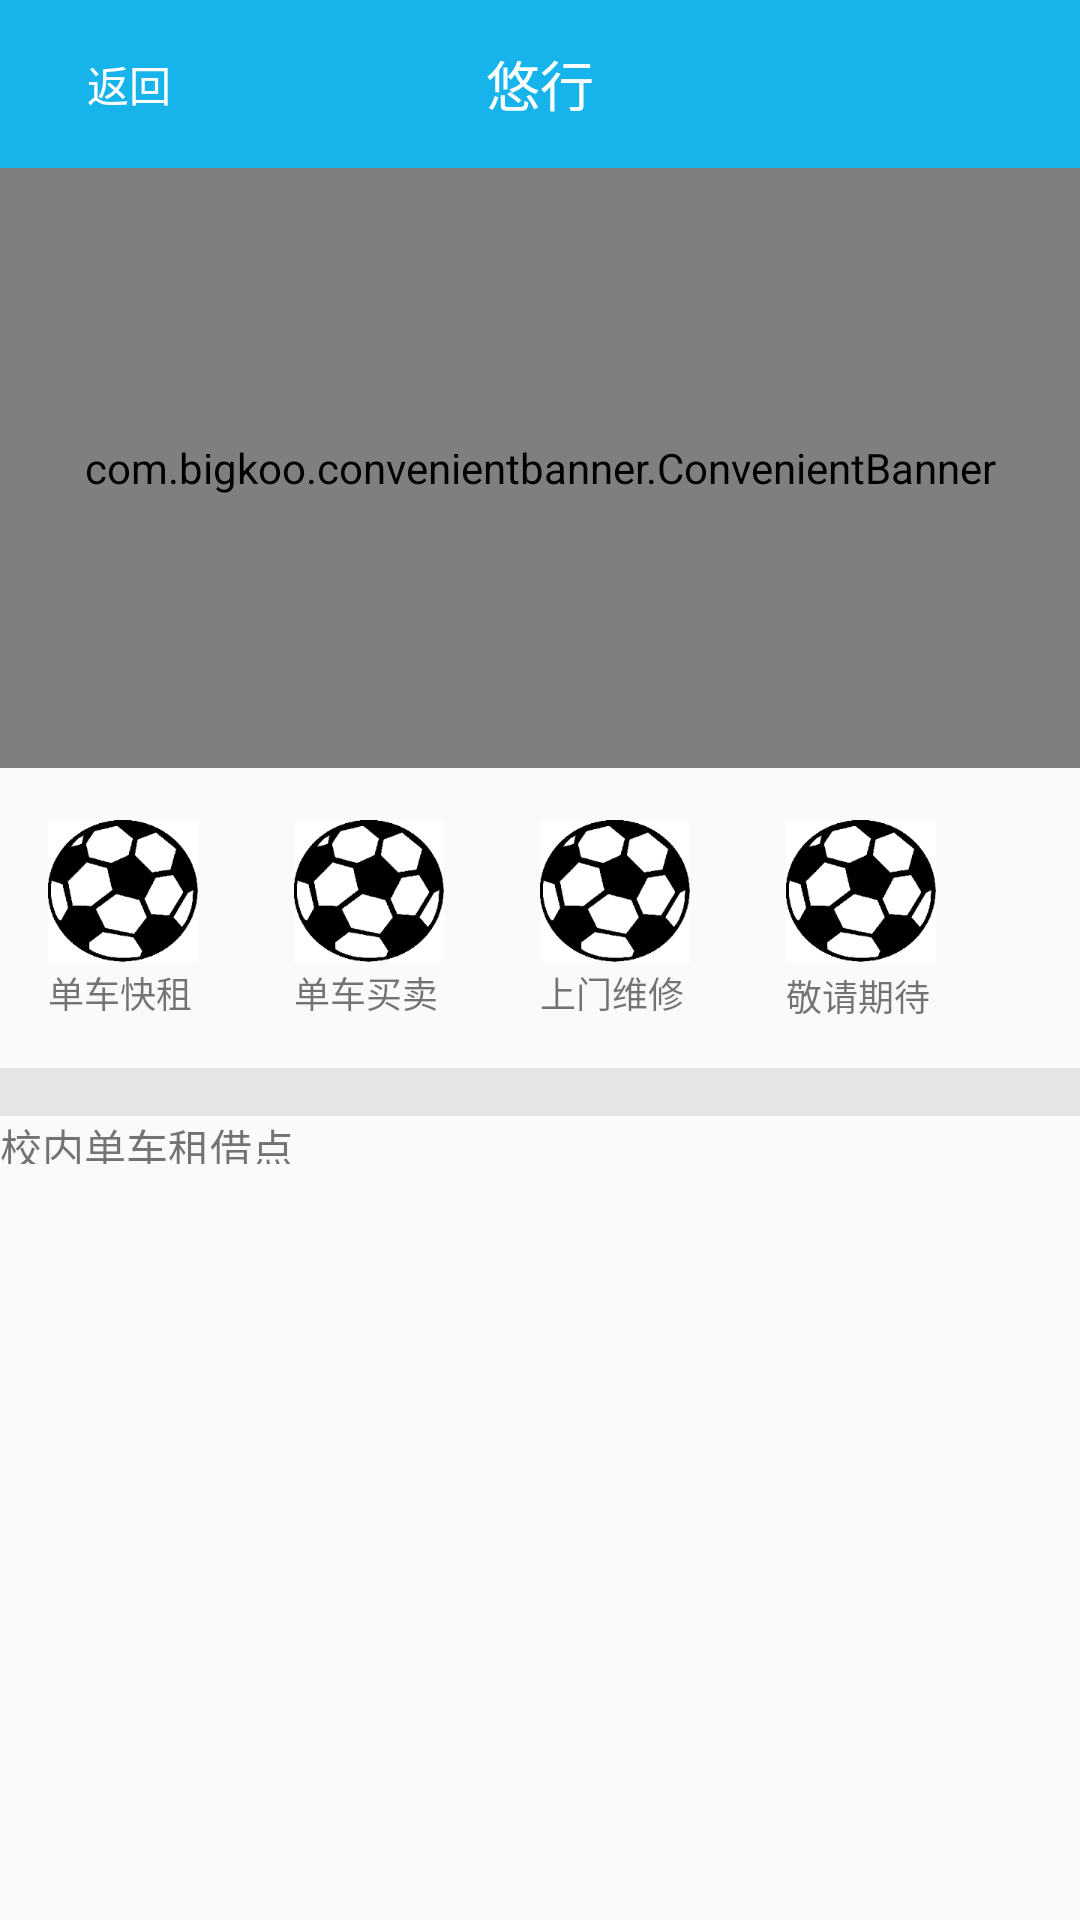

Layout XML and referenced resources for this Android screen:
<!-- AndroidManifest.xml: application theme AppTheme -->
<!-- res/layout/fragment_index.xml -->
<LinearLayout xmlns:android="http://schemas.android.com/apk/res/android"
    xmlns:app="http://schemas.android.com/apk/res-auto"
    android:layout_width="match_parent"
    android:layout_height="match_parent"
    android:orientation="vertical">
    <include
       layout="@layout/inc_title"
        android:layout_width="match_parent"
        android:layout_height="?attr/actionBarSize"  />
    <com.bigkoo.convenientbanner.ConvenientBanner
        android:id="@+id/convenientBanner"
        android:layout_width="match_parent"
        android:layout_height="200dp"
        app:canLoop="true" />

    <LinearLayout

        android:layout_width="match_parent"
        android:layout_height="100dp"
        android:orientation="horizontal">

        <RelativeLayout
            android:layout_width="wrap_content"
            android:layout_height="wrap_content"
            android:layout_margin="@dimen/activity_horizontal_margin">

            <ImageView
                android:id="@+id/image1"
                android:layout_width="50dp"
                android:layout_height="50dp"
                android:layout_alignParentStart="true"
                android:layout_alignParentTop="true"
                android:src="@drawable/soccer" />

            <TextView
                android:layout_width="wrap_content"
                android:layout_height="wrap_content"
                android:layout_below="@+id/image1"
                android:text="@string/rent_bike"
                android:textSize="@dimen/font_tiny" />
        </RelativeLayout>

        <RelativeLayout
            android:layout_width="wrap_content"
            android:layout_height="wrap_content"
            android:layout_margin="@dimen/activity_horizontal_margin">

            <ImageView
                android:id="@+id/image2"
                android:layout_width="50dp"
                android:layout_height="50dp"
                android:layout_alignParentStart="true"
                android:layout_alignParentTop="true"
                android:src="@drawable/soccer" />

            <TextView
                android:layout_width="wrap_content"
                android:layout_height="wrap_content"
                android:layout_below="@+id/image2"
                android:text="@string/buy_bike"
                android:textSize="@dimen/font_tiny" />
        </RelativeLayout>

        <RelativeLayout
            android:layout_width="wrap_content"
            android:layout_height="wrap_content"
            android:layout_margin="@dimen/activity_horizontal_margin">

            <ImageView
                android:id="@+id/image3"
                android:layout_width="50dp"
                android:layout_height="50dp"
                android:layout_alignParentStart="true"
                android:layout_alignParentTop="true"
                android:src="@drawable/soccer" />

            <TextView
                android:layout_width="wrap_content"
                android:layout_height="wrap_content"
                android:layout_below="@id/image3"
                android:text="@string/repair_bike"
                android:textSize="@dimen/font_tiny" />
        </RelativeLayout>

        <RelativeLayout
            android:layout_width="wrap_content"
            android:layout_height="wrap_content"
            android:layout_margin="@dimen/activity_horizontal_margin">

            <ImageView
                android:id="@+id/image4"
                android:layout_width="50dp"
                android:layout_height="50dp"
                android:layout_alignParentStart="true"
                android:layout_alignParentTop="true"
                android:src="@drawable/soccer" />

            <TextView
                android:layout_width="wrap_content"
                android:layout_height="wrap_content"
                android:layout_below="@+id/image4"
                android:layout_marginTop="1dp"
                android:text="@string/more_information"
                android:textSize="@dimen/font_tiny" />
        </RelativeLayout>
    </LinearLayout>

    <View
        android:layout_width="match_parent"
        android:layout_height="@dimen/activity_vertical_margin"
        android:background="@color/diving_line"
        />
    <LinearLayout
        android:orientation="vertical"
        android:layout_width="match_parent"
        android:layout_height="match_parent">
        <TextView
              android:text="@string/title"
              android:layout_width="match_parent"
              android:layout_height="@dimen/activity_vertical_margin"
            />
        <android.support.v7.widget.RecyclerView
            android:layout_width="match_parent"
            android:layout_height="match_parent"/>
</LinearLayout>

</LinearLayout>
<!-- res/layout/inc_title.xml (included above) -->
<?xml version="1.0" encoding="utf-8"?>

<RelativeLayout xmlns:android="http://schemas.android.com/apk/res/android"
    xmlns:tools="http://schemas.android.com/tools"
    android:id="@+id/r1_title_1"
    android:background="@drawable/title_change"
    android:layout_width="match_parent"
    android:layout_height="?attr/actionBarSize">
<LinearLayout
    android:id="@+id/btn_left_opt"
    android:layout_width="wrap_content"
    android:layout_height="match_parent"
    android:layout_alignParentLeft="true"
    android:layout_centerVertical="true"
    android:background="@null"
    android:clickable="true"
    android:minWidth="40dp"
    android:visibility="visible"
    android:orientation="horizontal">
  <ImageView
      tools:src="@drawable/ease_back"
      android:id="@+id/iv_left_opt"
      android:layout_width="25dp"
      android:layout_height="25dp"
      android:layout_gravity="center"
      android:paddingLeft="4dp" />
   <TextView
       tools:text="返回"
       android:id="@+id/tv_left_opt"
       android:layout_width="wrap_content"
       android:layout_height="match_parent"
       android:layout_gravity="center_vertical|left"
       android:gravity="center"
       android:paddingLeft="4dp"
       android:textColor="@color/c_title"
       android:textSize="14sp"
       />

    </LinearLayout>
  <TextView
      android:id="@+id/tv_title"
      android:layout_centerInParent="true"
      android:textColor="@color/c_title"
      android:textSize="@dimen/font_large"
      tools:text="悠行"
      android:layout_width="wrap_content"
      android:layout_height="wrap_content" />
  <FrameLayout
      android:id="@+id/btn_opt"
      android:layout_width="wrap_content"
      android:layout_height="match_parent"
      android:layout_alignParentRight="true"
      android:layout_centerVertical="true"
      android:background="@null"
      android:clickable="true"
      android:minWidth="40dp"
      android:visibility="gone">

      <ImageView
          android:id="@+id/iv_opt"
          android:layout_width="40dp"
          android:layout_height="40dp"
          android:layout_gravity="center"
          android:padding="8dp" />
  <TextView
      android:id="@+id/uncheckNum"
      android:layout_width="wrap_content"
      android:layout_height="wrap_content"
      android:layout_gravity="right"
      android:layout_marginTop="14dp"
      android:background="@drawable/new_tip"
      android:gravity="center"
      android:padding="2dp"
      android:text="10"
      android:textColor="@color/white"
      android:textSize="10sp"
      android:visibility="gone" />
  <TextView
      android:id="@+id/tv_opt"
      android:layout_width="wrap_content"
      android:layout_height="wrap_content"
      android:layout_gravity="center_vertical|right"
      android:layout_marginRight="8dp"
      android:singleLine="true"
      android:textColor="@color/white"
      android:textSize="@dimen/font_medium" />
  </FrameLayout>

</RelativeLayout>
<!-- resources referenced by this layout -->
<resources>
  <color name="c_title">#ffffff</color>
  <color name="diving_line">#e5e5e5</color>
  <color name="white">#FFFFFF</color>
  <dimen name="activity_horizontal_margin">16dp</dimen>
  <dimen name="activity_vertical_margin">16dp</dimen>
  <dimen name="font_large">18sp</dimen>
  <dimen name="font_medium">14sp</dimen>
  <dimen name="font_tiny">12sp</dimen>
  <!-- drawable new_tip: png bitmap (drawable, 1684 bytes) -->
  <!-- drawable soccer: png bitmap (drawable, 4018 bytes) -->
  <!-- drawable title_change (drawable) -->
  <?xml version="1.0" encoding="utf-8"?>
  
  <shape xmlns:android="http://schemas.android.com/apk/res/android">
         <gradient
              android:angle="180"
             android:endColor="@color/title"
             android:startColor="@color/title"
             />
  
  
      </shape>
  <string name="buy_bike">单车买卖</string>
  <string name="more_information">敬请期待</string>
  <string name="rent_bike">单车快租</string>
  <string name="repair_bike">上门维修</string>
  <string name="title">校内单车租借点</string>
  <style name="AppTheme" parent="AppTheme.Base" />
  <color name="title">#17B4EB</color>
  <style name="AppTheme.Base" parent="Theme.AppCompat.Light.NoActionBar">
          
          
          <item name="colorPrimary">@color/title</item>
          
          <item name="colorPrimaryDark">@color/black</item>
          !--醒目主色--&gt;
          <item name="colorAccent">@color/blueviolet</item>
          
          <item name="drawerArrowStyle">@style/DrawerArrowStyle</item>
      </style>
  <color name="black">#000000</color>
  <color name="blueviolet">#8a2be2</color>
  <style name="DrawerArrowStyle" parent="Widget.AppCompat.DrawerArrowToggle">
      
      <item name="color">@android:color/white</item>
      </style>
</resources>
